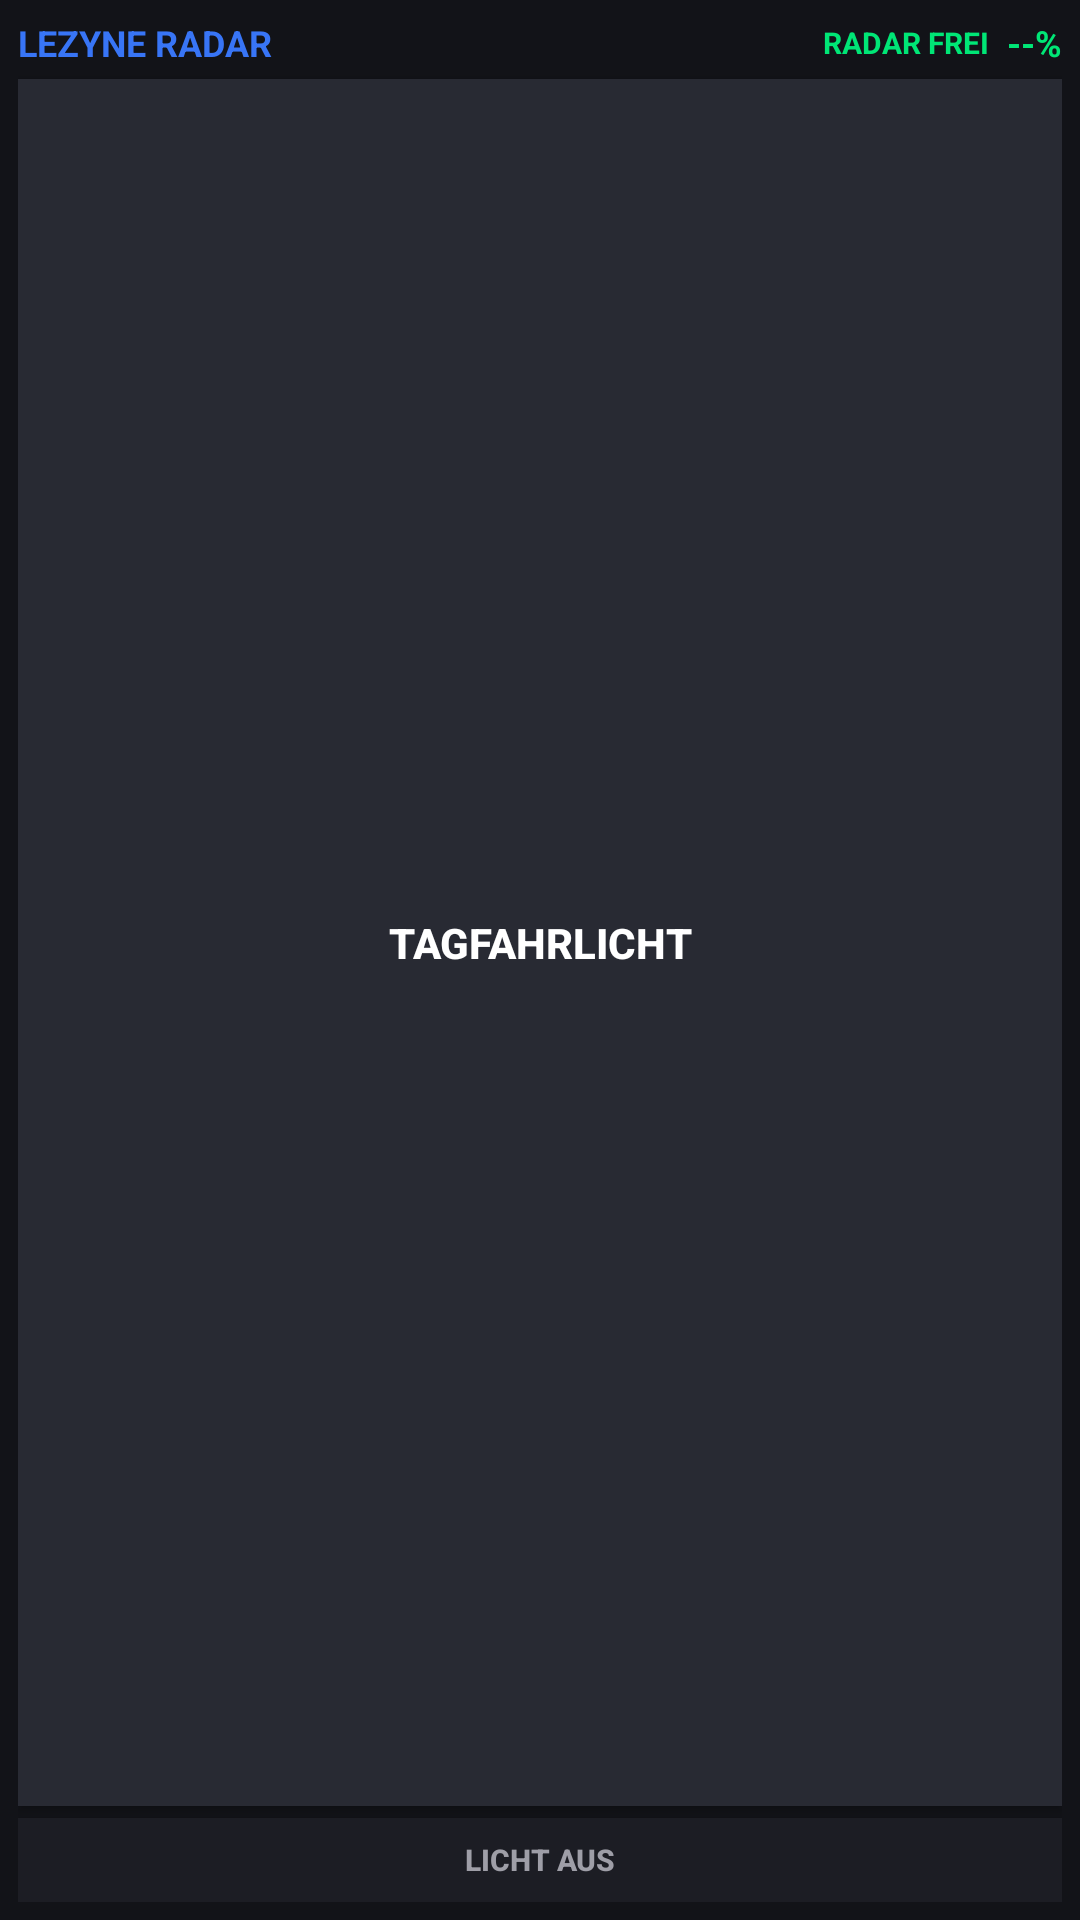

Android layout source for this screen:
<!-- AndroidManifest.xml: application theme Theme.KarooApp -->
<!-- res/layout/view_ant_light_datafield.xml -->
<?xml version="1.0" encoding="utf-8"?>
<LinearLayout xmlns:android="http://schemas.android.com/apk/res/android"
    android:id="@+id/layoutAntDataFieldRoot"
    android:layout_width="match_parent"
    android:layout_height="match_parent"
    android:background="#121318"
    android:gravity="center"
    android:orientation="vertical"
    android:padding="6dp">

    
    <LinearLayout
        android:layout_width="match_parent"
        android:layout_height="wrap_content"
        android:gravity="center_vertical"
        android:orientation="horizontal">

        <TextView
            android:id="@+id/tvAntLightName"
            android:layout_width="0dp"
            android:layout_height="wrap_content"
            android:layout_weight="1"
            android:ellipsize="end"
            android:maxLines="1"
            android:text="LEZYNE RADAR"
            android:textColor="#3875F6"
            android:textSize="12sp"
            android:textStyle="bold" />

        <TextView
            android:id="@+id/tvAntRadarStatus"
            android:layout_width="wrap_content"
            android:layout_height="wrap_content"
            android:layout_marginEnd="6dp"
            android:text="RADAR FREI"
            android:textColor="#00E676"
            android:textSize="10sp"
            android:textStyle="bold" />

        <TextView
            android:id="@+id/tvAntBatteryField"
            android:layout_width="wrap_content"
            android:layout_height="wrap_content"
            android:text="--%"
            android:textColor="#00E676"
            android:textSize="12sp"
            android:textStyle="bold" />
    </LinearLayout>

    
    <Button
        android:id="@+id/btnAntCycleMode"
        android:layout_width="match_parent"
        android:layout_height="0dp"
        android:layout_marginTop="4dp"
        android:layout_marginBottom="4dp"
        android:layout_weight="1"
        android:background="#282A33"
        android:text="TAGFAHRLICHT"
        android:textColor="#FFFFFF"
        android:textSize="14sp"
        android:textStyle="bold" />

    
    <Button
        android:id="@+id/btnAntToggleLight"
        android:layout_width="match_parent"
        android:layout_height="28dp"
        android:background="#1C1D24"
        android:text="LICHT AUS"
        android:textColor="#9E9EA7"
        android:textSize="10sp"
        android:textStyle="bold" />

</LinearLayout>
<!-- resources referenced by this layout -->
<resources>
  <style name="Theme.KarooApp" parent="Theme.MaterialComponents.DayNight.NoActionBar">
          <item name="android:colorPrimary">@color/accent_red</item>
          <item name="android:colorPrimaryDark">@color/bg_dark</item>
          <item name="android:colorAccent">@color/accent_red</item>
          <item name="android:windowBackground">@color/bg_dark</item>
      </style>
  <color name="accent_red">#FF2A55</color>
  <color name="bg_dark">#121318</color>
</resources>
